Run: headless pygame with SDL's dummy video driver; simulated clock (each Clock.tick advances the game by its frame time, no real sleeping); random seed 0; keys injected as events and as key.get_pressed() state; no mouse input.
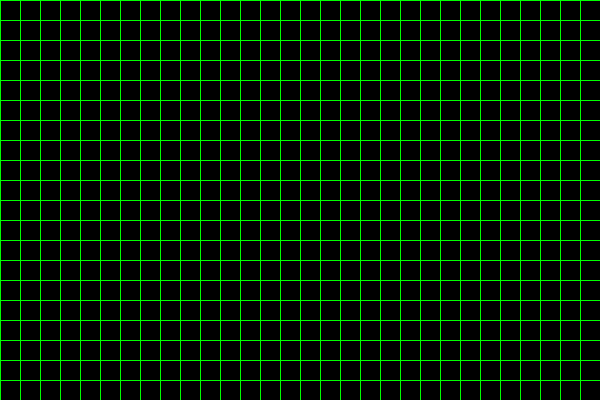
Frame 1 of 4 · flips 1–60 · no input
Frame 2 of 4 · flips 61–180 · tapped SPACE, RETURN · held RIGHT (→), D · screen unchanged from frame 1, image omitted
Frame 3 of 4 · flips 181–300 · held DOWN (↓), S · screen unchanged from frame 2, image omitted
Frame 4 of 4 · flips 301–420 · held LEFT (←), A, UP (↑), W · screen unchanged from frame 3, image omitted

The pygame program that drew these frames:

# 🐍 Snake Game - Day 1

import pygame
import sys

# Initialize pygame
pygame.init()

# Screen dimensions
WIDTH = 600
HEIGHT = 400
CELL_SIZE = 20

# Colors
WHITE = (255, 255, 255)
GREEN = (0, 255, 0)
BLACK = (0, 0, 0)

# Create screen
screen = pygame.display.set_mode((WIDTH, HEIGHT))
pygame.display.set_caption("Snake Game")

# Clock to control frame rate
clock = pygame.time.Clock()

# Main loop
running = True
while running:
    screen.fill(BLACK)

    # Handle events
    for event in pygame.event.get():
        if event.type == pygame.QUIT:
            running = False

    # Draw grid (for visualization)
    for x in range(0, WIDTH, CELL_SIZE):
        pygame.draw.line(screen, GREEN, (x, 0), (x, HEIGHT))
    for y in range(0, HEIGHT, CELL_SIZE):
        pygame.draw.line(screen, GREEN, (0, y), (WIDTH, y))

    pygame.display.flip()
    clock.tick(10)  # 10 frames per second

pygame.quit()
sys.exit()
